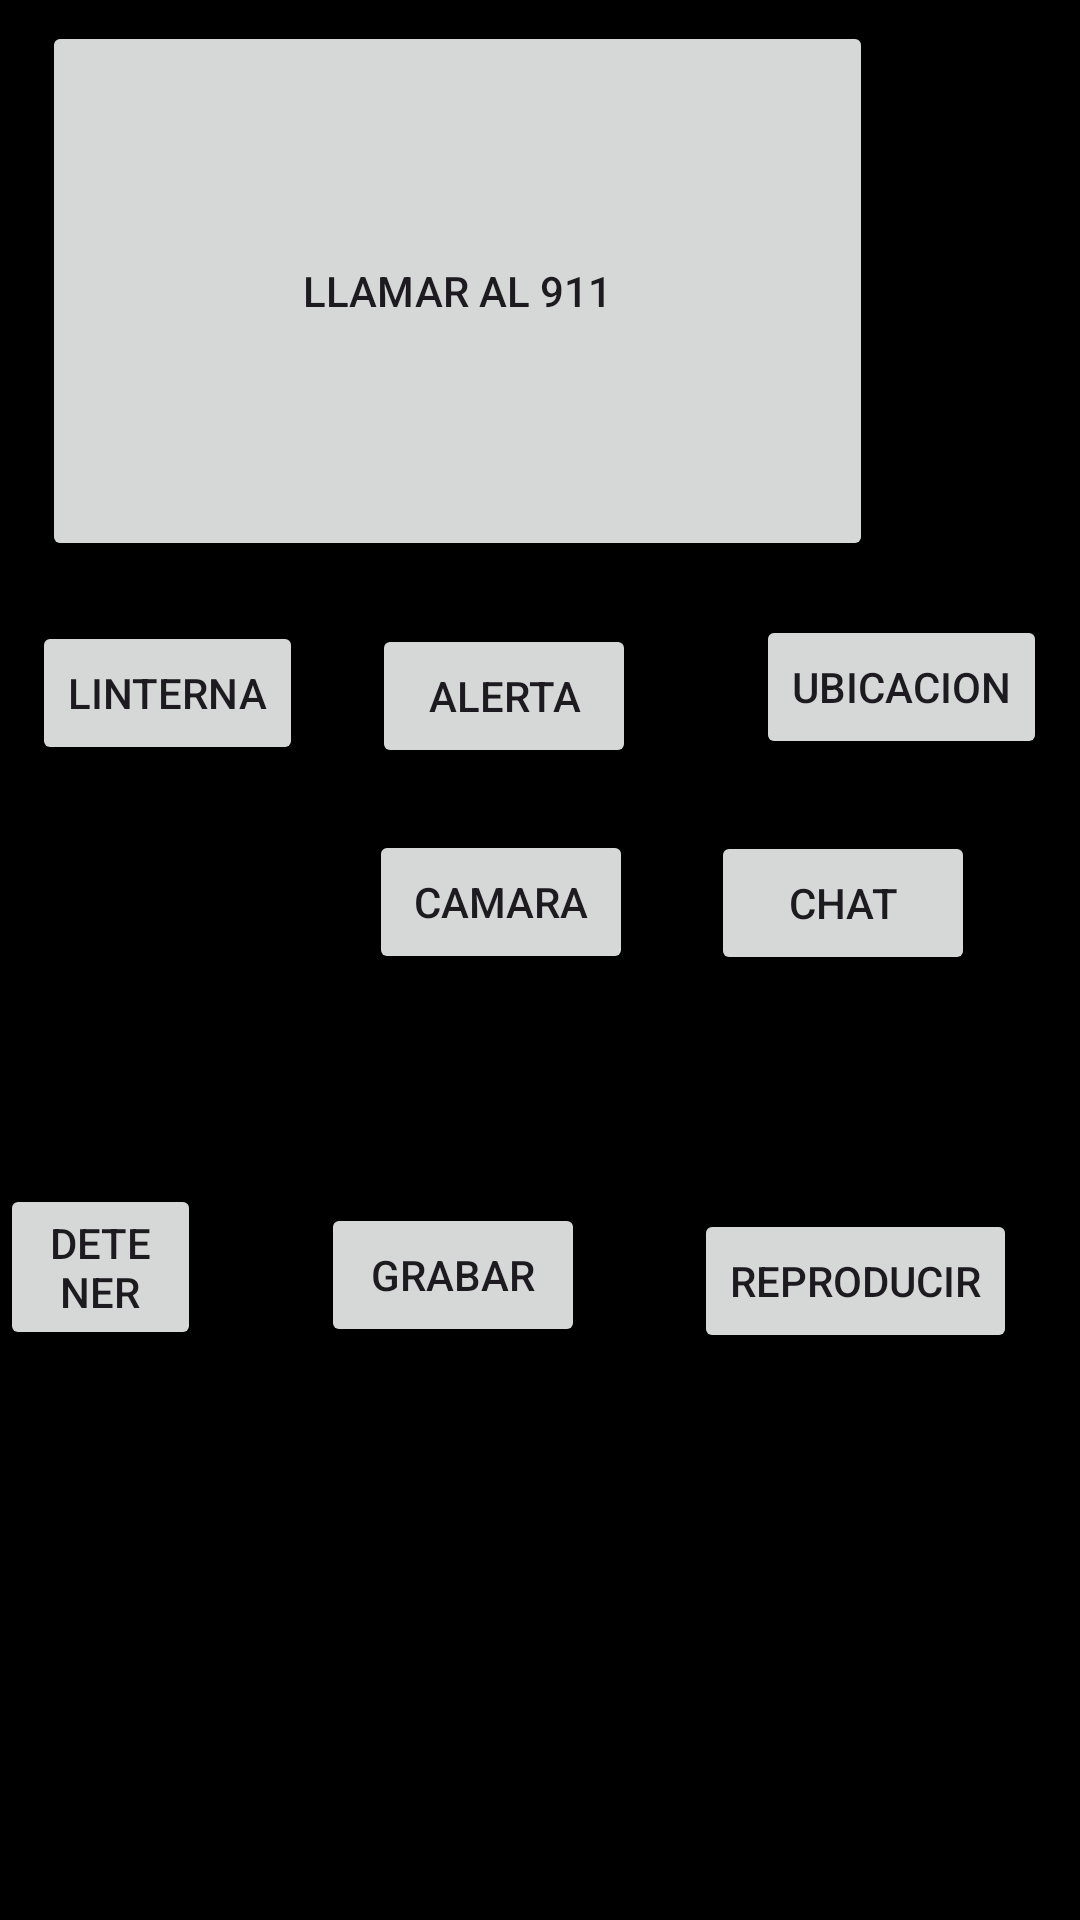

Android layout source for this screen:
<!-- AndroidManifest.xml: application theme Theme.TP1_emergencias_repo -->
<!-- res/layout/activity_main.xml -->
<?xml version="1.0" encoding="utf-8"?>
<RelativeLayout xmlns:android="http://schemas.android.com/apk/res/android"
    xmlns:app="http://schemas.android.com/apk/res-auto"
    xmlns:tools="http://schemas.android.com/tools"
    android:id="@+id/main"
    android:layout_width="match_parent"
    android:layout_height="match_parent"
    android:visibility="visible"
    android:background="@android:color/black"
    tools:context=".MainActivity">

    <Button
        android:id="@+id/B1"
        android:layout_width="277dp"
        android:layout_height="180dp"
        android:layout_alignParentEnd="true"
        android:layout_alignParentBottom="true"
        android:layout_marginEnd="69dp"
        android:layout_marginBottom="453dp"
        android:text="LLAMAR AL 911"
        app:layout_constraintBottom_toBottomOf="parent"
        tools:layout_editor_absoluteX="147dp" />

    <Button
        android:id="@+id/B2"
        android:layout_width="wrap_content"
        android:layout_height="wrap_content"
        android:layout_alignBottom="@+id/B3"
        android:layout_alignParentEnd="true"
        android:layout_marginEnd="259dp"
        android:layout_marginBottom="1dp"
        android:text="LINTERNA" />

    <Button
        android:id="@+id/B3"
        android:layout_width="wrap_content"
        android:layout_height="wrap_content"
        android:layout_alignParentEnd="true"
        android:layout_alignParentBottom="true"
        android:layout_marginEnd="148dp"
        android:layout_marginBottom="384dp"
        android:text="ALERTA" />

    <Button
        android:id="@+id/B4"
        android:layout_width="wrap_content"
        android:layout_height="wrap_content"
        android:layout_alignBottom="@+id/B3"
        android:layout_alignParentEnd="true"
        android:layout_marginEnd="11dp"
        android:layout_marginBottom="3dp"
        android:text="UBICACION" />

    <TextView
        android:id="@+id/T1"
        android:layout_width="wrap_content"
        android:layout_height="41dp"
        android:layout_alignParentEnd="true"
        android:layout_alignParentBottom="true"
        android:layout_marginEnd="144dp"
        android:layout_marginBottom="662dp"
        android:text="EMERGENCIASAPP" />

    <Button
        android:id="@+id/B5"
        android:layout_width="wrap_content"
        android:layout_height="wrap_content"
        android:layout_alignBottom="@+id/B3"
        android:layout_alignParentEnd="true"
        android:layout_marginEnd="149dp"
        android:layout_marginBottom="-69dp"
        android:text="CAMARA" />


    <Button
        android:id="@+id/btnStart"
        android:layout_width="wrap_content"
        android:layout_height="wrap_content"
        android:layout_alignParentEnd="true"
        android:layout_alignParentBottom="true"
        android:layout_marginTop="124dp"
        android:layout_marginEnd="165dp"
        android:layout_marginBottom="191dp"
        android:text="GRABAR"
        app:layout_constraintEnd_toEndOf="parent"
        app:layout_constraintHorizontal_bias="0.498"
        app:layout_constraintStart_toStartOf="parent" />

    <Button
        android:id="@+id/btnStop"
        android:layout_width="wrap_content"
        android:layout_height="wrap_content"
        android:layout_alignParentEnd="true"
        android:layout_alignParentBottom="true"
        android:layout_marginTop="124dp"
        android:layout_marginEnd="293dp"
        android:layout_marginBottom="190dp"
        android:text="DETENER"
        app:layout_constraintEnd_toEndOf="parent"
        app:layout_constraintHorizontal_bias="0.498"
        app:layout_constraintStart_toStartOf="parent" />

    <Button
        android:id="@+id/btnPlay"
        android:layout_width="wrap_content"
        android:layout_height="wrap_content"
        android:layout_alignParentEnd="true"
        android:layout_alignParentBottom="true"
        android:layout_marginTop="112dp"
        android:layout_marginEnd="21dp"
        android:layout_marginBottom="189dp"
        android:text="REPRODUCIR"
        app:layout_constraintEnd_toEndOf="parent" />

    <Button
        android:id="@+id/Bchat"
        android:layout_width="wrap_content"
        android:layout_height="wrap_content"
        android:layout_alignParentEnd="true"
        android:layout_alignParentBottom="true"
        android:layout_marginEnd="35dp"
        android:layout_marginBottom="315dp"
        android:text="CHAT" />

</RelativeLayout>
<!-- resources referenced by this layout -->
<resources>
  <style name="Theme.TP1_emergencias_repo" parent="Base.Theme.TP1_emergencias_repo" />
  <style name="Base.Theme.TP1_emergencias_repo" parent="Theme.Material3.DayNight.NoActionBar">
          
          
      </style>
</resources>
